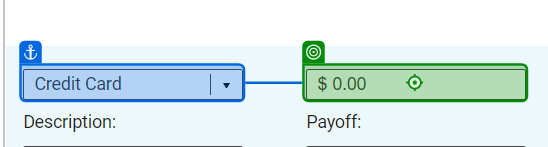
Task: Test Automation Project
Workflow: TC-9

Step 1: type "applicant_liab_Limit_3" into the text box 'mainApplicant[2].limit' in window 'Boss' (chrome.exe)

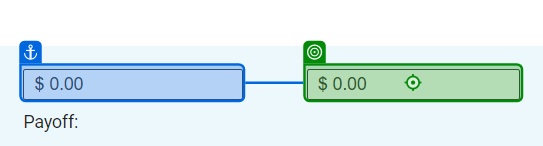
Step 2: type "applicant_liab_balance_3" into the text box 'mainApplicant[2].balance' in window 'Boss' (chrome.exe)

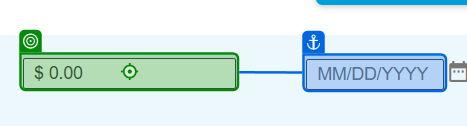
Step 3: type "applicant_liab_payment_3" into the text box 'mainApplicant[2].payment' in window 'Boss' (chrome.exe)

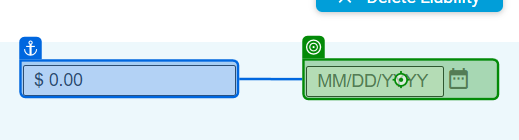
Step 4: type "4/14/2022" into the element in window 'Boss' (chrome.exe)

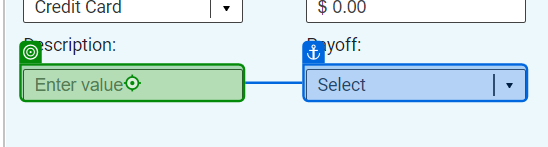
Step 5: type "Applicant_liab_description_3" into the text box 'mainApplicant[2].description' in window 'Boss' (chrome.exe)

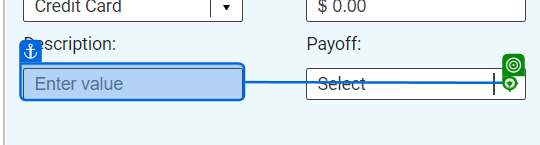
Step 6: click on the element in window 'Boss' (chrome.exe)

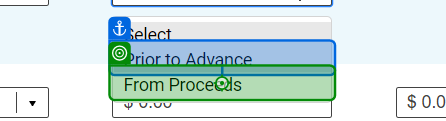
Step 7: click on the element in window 'Boss' (chrome.exe)

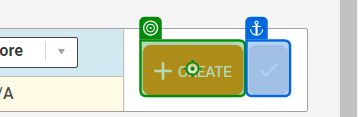
Step 8: click on the element in window 'Boss' (chrome.exe)

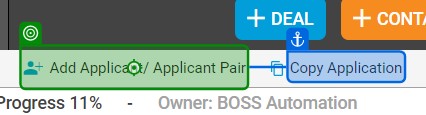
Step 9: click on the element 'Add Applicant/ Applicant Pair' in window 'Boss' (chrome.exe)

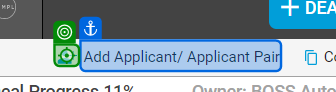
Step 10: click on the image in window 'Boss' (chrome.exe)

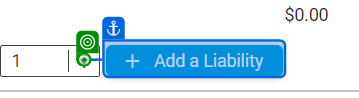
Step 11: click on the element in window 'Boss' (chrome.exe)

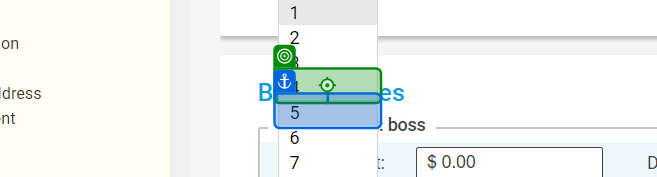
Step 12: click on the element in window 'Boss' (chrome.exe)

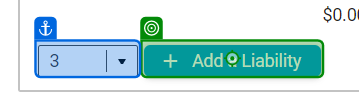
Step 13: click on the element in window 'Boss' (chrome.exe)

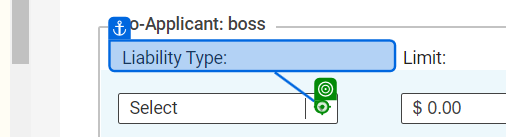
Step 14: click on the element in window 'Boss' (chrome.exe)

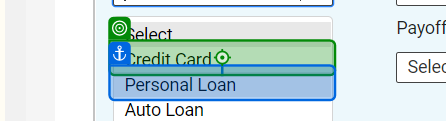
Step 15: click on the element in window 'Boss' (chrome.exe)

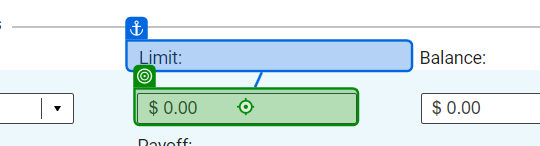
Step 16: type a value into the text box 'mainApplicant[0].limit' in window 'Boss' (chrome.exe)

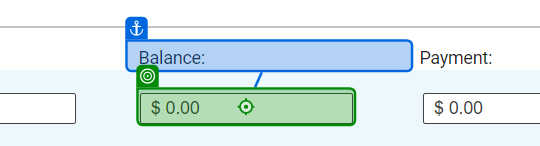
Step 17: type a value into the text box 'mainApplicant[0].balance' in window 'Boss' (chrome.exe)

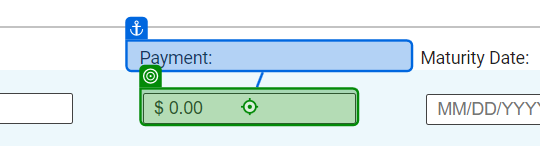
Step 18: type a value into the text box 'mainApplicant[0].payment' in window 'Boss' (chrome.exe)

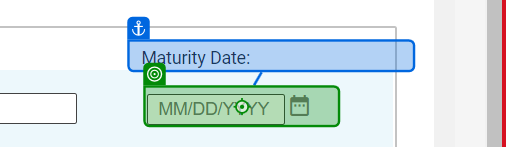
Step 19: type a value into the element in window 'Boss' (chrome.exe)

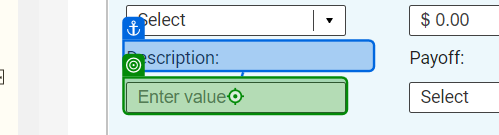
Step 20: type a value into the text box 'mainApplicant[0].description' in window 'Boss' (chrome.exe)

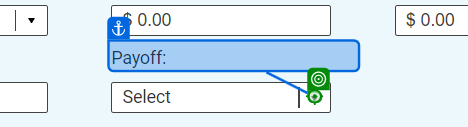
Step 21: click on the element in window 'Boss' (chrome.exe)

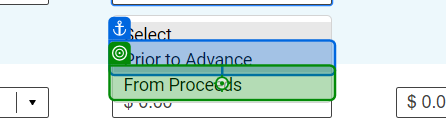
Step 22: click on the element in window 'Boss' (chrome.exe)

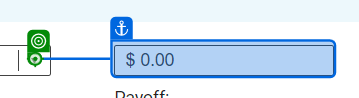
Step 23: click on the element in window 'Boss' (chrome.exe)

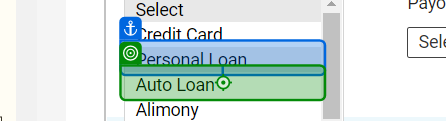
Step 24: click on the element in window 'Boss' (chrome.exe)
